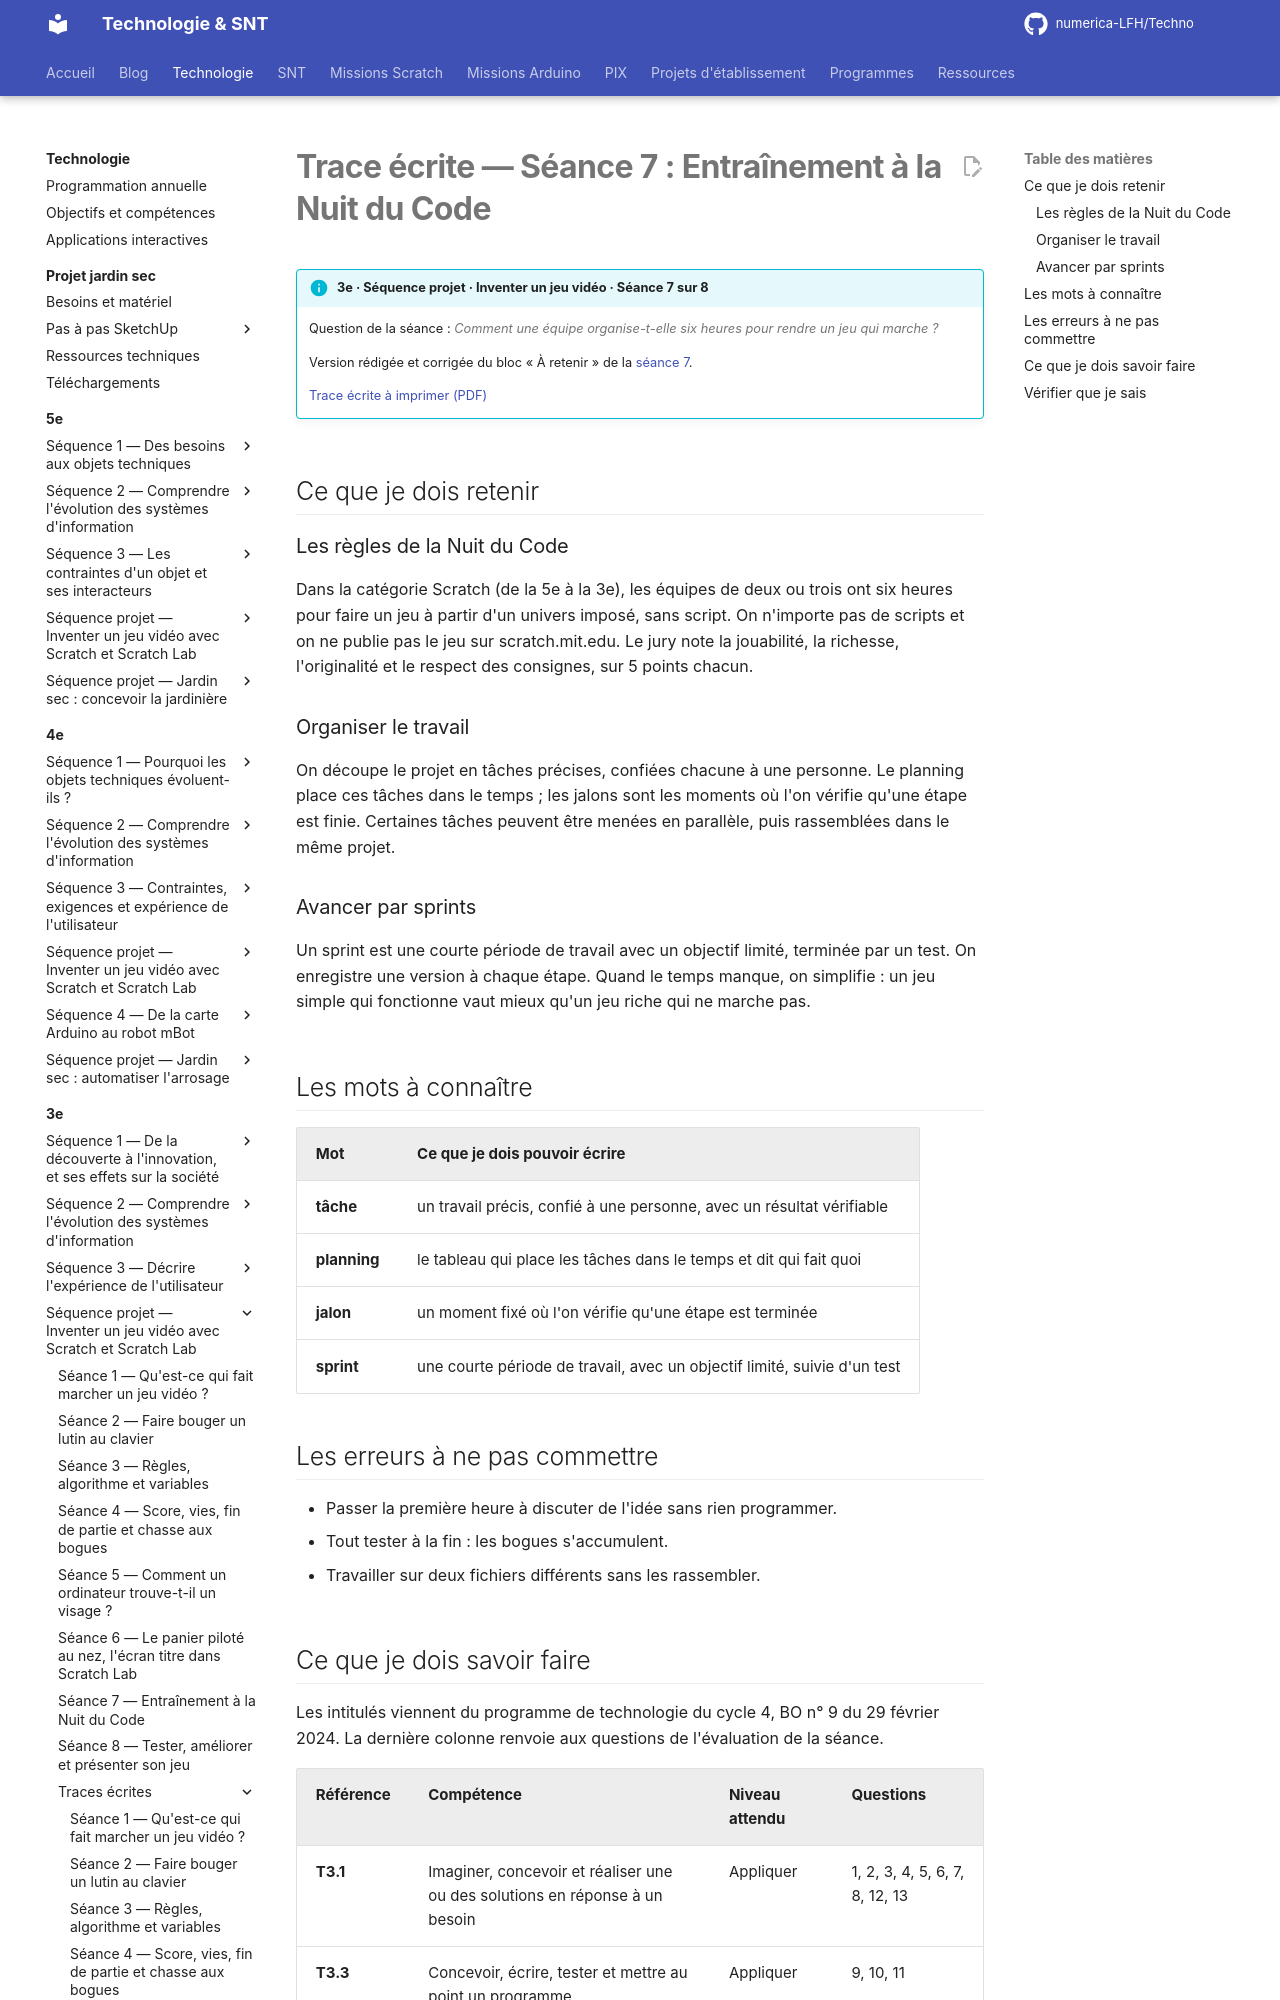

repository: numerica-LFH/Techno · page: technologie/3e/sequence-jeu-video/trace-ecrite-seance-7/index.html · generator: mkdocs

# Trace écrite — Séance 7 : Entraînement à la Nuit du Code

!!! info "3e · Séquence projet · Inventer un jeu vidéo · Séance 7 sur 8"

    Question de la séance : *Comment une équipe organise-t-elle six heures pour rendre un jeu qui marche ?*

    Version rédigée et corrigée du bloc « À retenir » de la [séance 7](seance-7.md).

    [Trace écrite à imprimer (PDF)](traces/3e-jeu-video-seance7-trace.pdf)

## Ce que je dois retenir

### Les règles de la Nuit du Code

Dans la catégorie Scratch (de la 5e à la 3e), les équipes de deux ou trois ont six heures pour faire un jeu à partir d'un univers imposé, sans script. On n'importe pas de scripts et on ne publie pas le jeu sur scratch.mit.edu. Le jury note la jouabilité, la richesse, l'originalité et le respect des consignes, sur 5 points chacun.

### Organiser le travail

On découpe le projet en tâches précises, confiées chacune à une personne. Le planning place ces tâches dans le temps ; les jalons sont les moments où l'on vérifie qu'une étape est finie. Certaines tâches peuvent être menées en parallèle, puis rassemblées dans le même projet.

### Avancer par sprints

Un sprint est une courte période de travail avec un objectif limité, terminée par un test. On enregistre une version à chaque étape. Quand le temps manque, on simplifie : un jeu simple qui fonctionne vaut mieux qu'un jeu riche qui ne marche pas.

## Les mots à connaître

| Mot | Ce que je dois pouvoir écrire |
|---|---|
| **tâche** | un travail précis, confié à une personne, avec un résultat vérifiable |
| **planning** | le tableau qui place les tâches dans le temps et dit qui fait quoi |
| **jalon** | un moment fixé où l'on vérifie qu'une étape est terminée |
| **sprint** | une courte période de travail, avec un objectif limité, suivie d'un test |

## Les erreurs à ne pas commettre

- Passer la première heure à discuter de l'idée sans rien programmer.
- Tout tester à la fin : les bogues s'accumulent.
- Travailler sur deux fichiers différents sans les rassembler.
